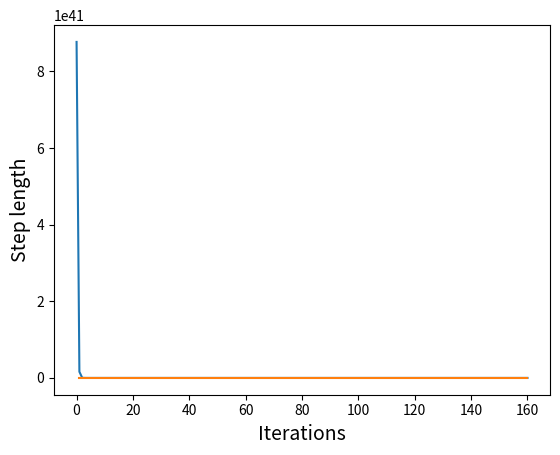

Here is the Python script that generated this plot:
# HW11 给定函数的梯度下降优化
# By ZincCat
import numpy as np
from matplotlib import pyplot as plt

# 设置随机种子
np.random.seed(19890817)

# 初始化问题
m = 10
n = 15

a = np.random.normal(5, 5, [n, m])
x = np.ones(n)


def f(x):
    # 计算函数值
    return np.sum(np.exp(a.T@x)) + np.sum(np.exp(-a.T@x))


def gradient_f(x):
    # 计算函数梯度
    return a@(np.exp(a.T@x) - np.exp(-a.T@x))


def descent(x, grad, grad_norm, mode='2'):
    # 梯度下降函数
    # 输入目前x取值, 梯度, 梯度的范数, 下降模式
    # 输出下降后x取值, 步长t
    # 下降模式为'2'时采用2范数, 为'inf'时采用无穷范数
    normalized_grad = grad/grad_norm
    t = 1.0
    if mode == '2':
        # l_2 norm
        while f(x - t*normalized_grad) > value - alpha*t*np.dot(grad, normalized_grad):
            t *= beta
        x -= t*normalized_grad
    elif mode == 'inf':
        # l_infty norm
        while f(x - t*np.sign(normalized_grad)) > value - alpha*t*np.dot(grad, np.sign(normalized_grad)):
            t *= beta
        x -= t*np.sign(normalized_grad)
    return x, t


minValue = f(np.zeros(n))  # 函数最小值

alpha_list = [0.22]
beta_list = [0.62]
maxIter = 1000  # 最大迭代次数
eta = 0.01  # 停止条件

result = []  # 记录 参数-结果 对
time = []  # 记录时间步, 用于绘图
values = []  # 记录某一时间步下函数值, 用于绘图
stepsize = []  # 记录某一时间步下步长, 用于绘图
Plot = True  # 是否绘图, 请保证此时alpha, beta均为单一取值

t = 0  # 用于绘图
# 实验
for alpha in alpha_list:
    for beta in beta_list:
        timestep = 0
        x = np.ones(n)
        while True:
            value = f(x)
            # print("Iteration:", timestep, "Error", value - minValue)
            if Plot:
                time.append(timestep)
                stepsize.append(t)
                values.append(value)
            grad = gradient_f(x)
            grad_norm = np.linalg.norm(grad)
            if grad_norm <= eta or timestep > maxIter:
                break
            x, t = descent(x, grad, grad_norm, mode='inf')  # 此时使用无穷范数
            timestep += 1
        result.append((alpha, beta, f(x)-minValue, timestep))
for i in result:
    print(i)

# 绘图
if Plot:
    # f − p^* versus iteration
    plt.plot(time, values)
    plt.xlabel('Iterations', fontsize=14)
    plt.ylabel('Value', fontsize=14)
    plt.savefig('alpha'+str(alpha)+'beta'+str(beta)+'value.pdf')
    plt.show()

    # step length versus iteration number
    del(time[0])
    del(stepsize[0])
    plt.plot(time, stepsize)
    plt.xlabel('Iterations', fontsize=14)
    plt.ylabel('Step length', fontsize=14)
    plt.savefig('alpha'+str(alpha)+'beta'+str(beta)+'step.pdf')
    plt.show()
